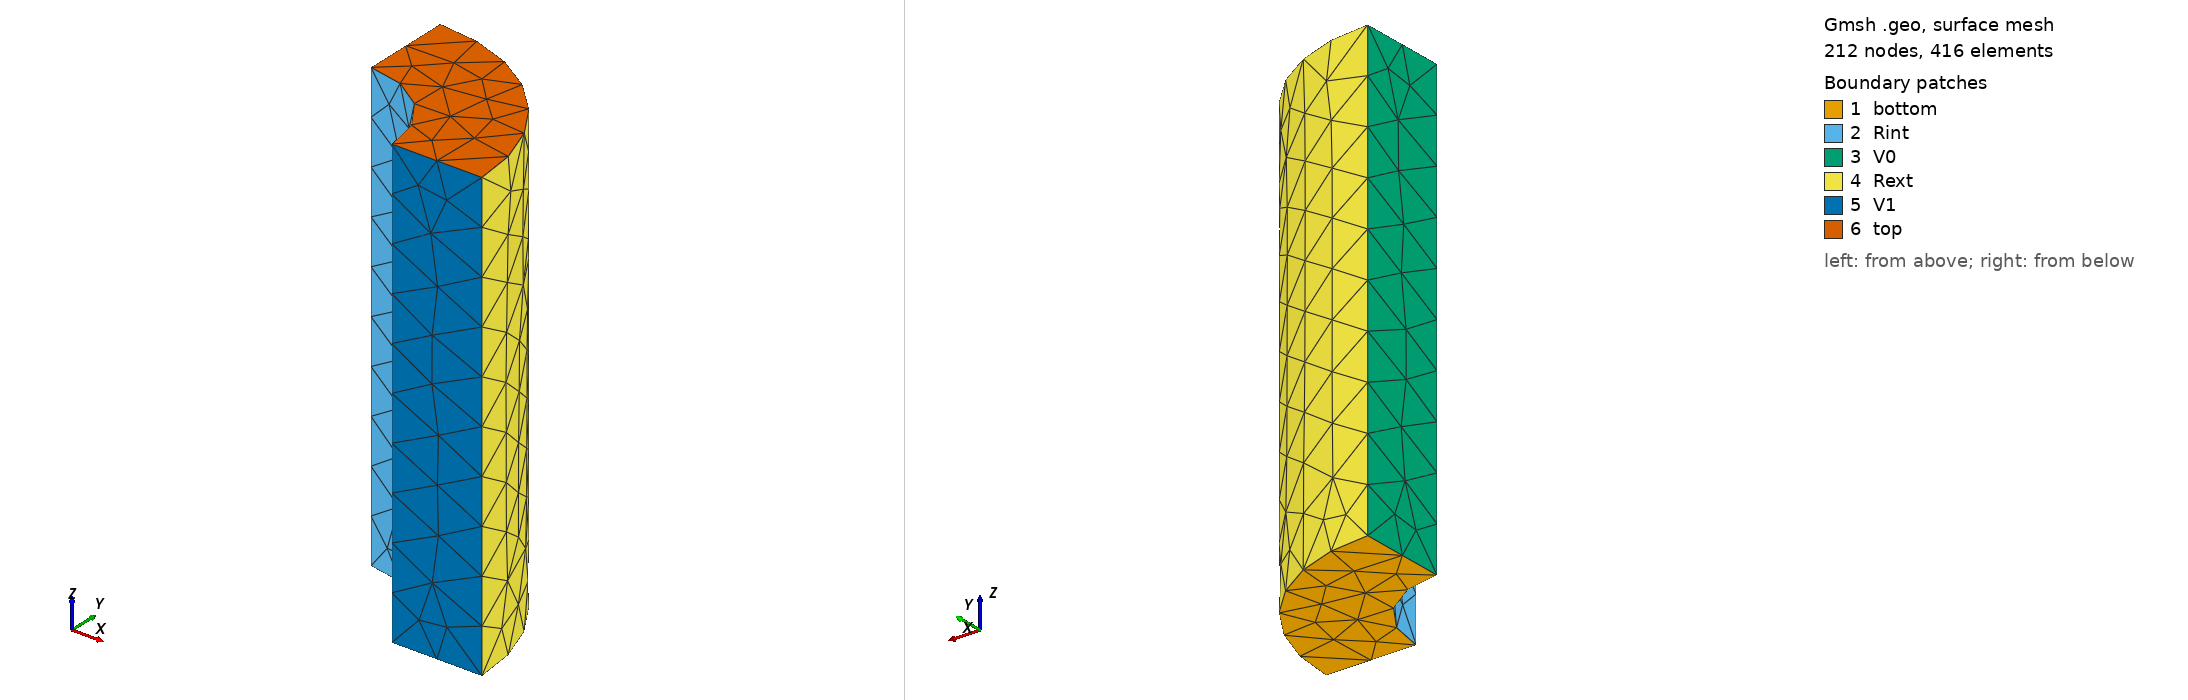

Gmsh geometry script, surface-meshed: 212 nodes, 416 surface elements. Boundary patches (legend numbers): 1 bottom, 2 Rint, 3 V0, 4 Rext, 5 V1, 6 top. Left view from above one corner, right view from below the opposite corner. Legend entries are the model's physical surfaces. The drawing asked Gmsh for element sizes between 1% and 20% of the model's largest extent; the script's own settings can give other sizes.

=== 3d.geo (drawn) ===
h=0.5;

Point(1) = {0,0,0,h};
Point(2) = {1,0,0,h};
Point(3) = {0,1,0,h};
Point(4) = {0,2,0,h};
Point(5) = {2,0,0,h};

Circle(1) = {2,1,3};
Line(2) = {3,4};
Circle(3) = {4,1,5};
Line(4) = {5,2};

Line Loop(1) = {1,2,3,4};
Plane Surface(1) = {1};

out[] = Extrude{0,0,5} {Surface{1};};

Physical Volume("omega") = {out[1]};
Physical Surface("top") = {out[0]};
Physical Surface("bottom") = {1};
Physical Surface("Rint") = {out[2]};
Physical Surface("V0") = {out[3]};
Physical Surface("Rext") = {out[4]};
Physical Surface("V1") = {out[5]};
